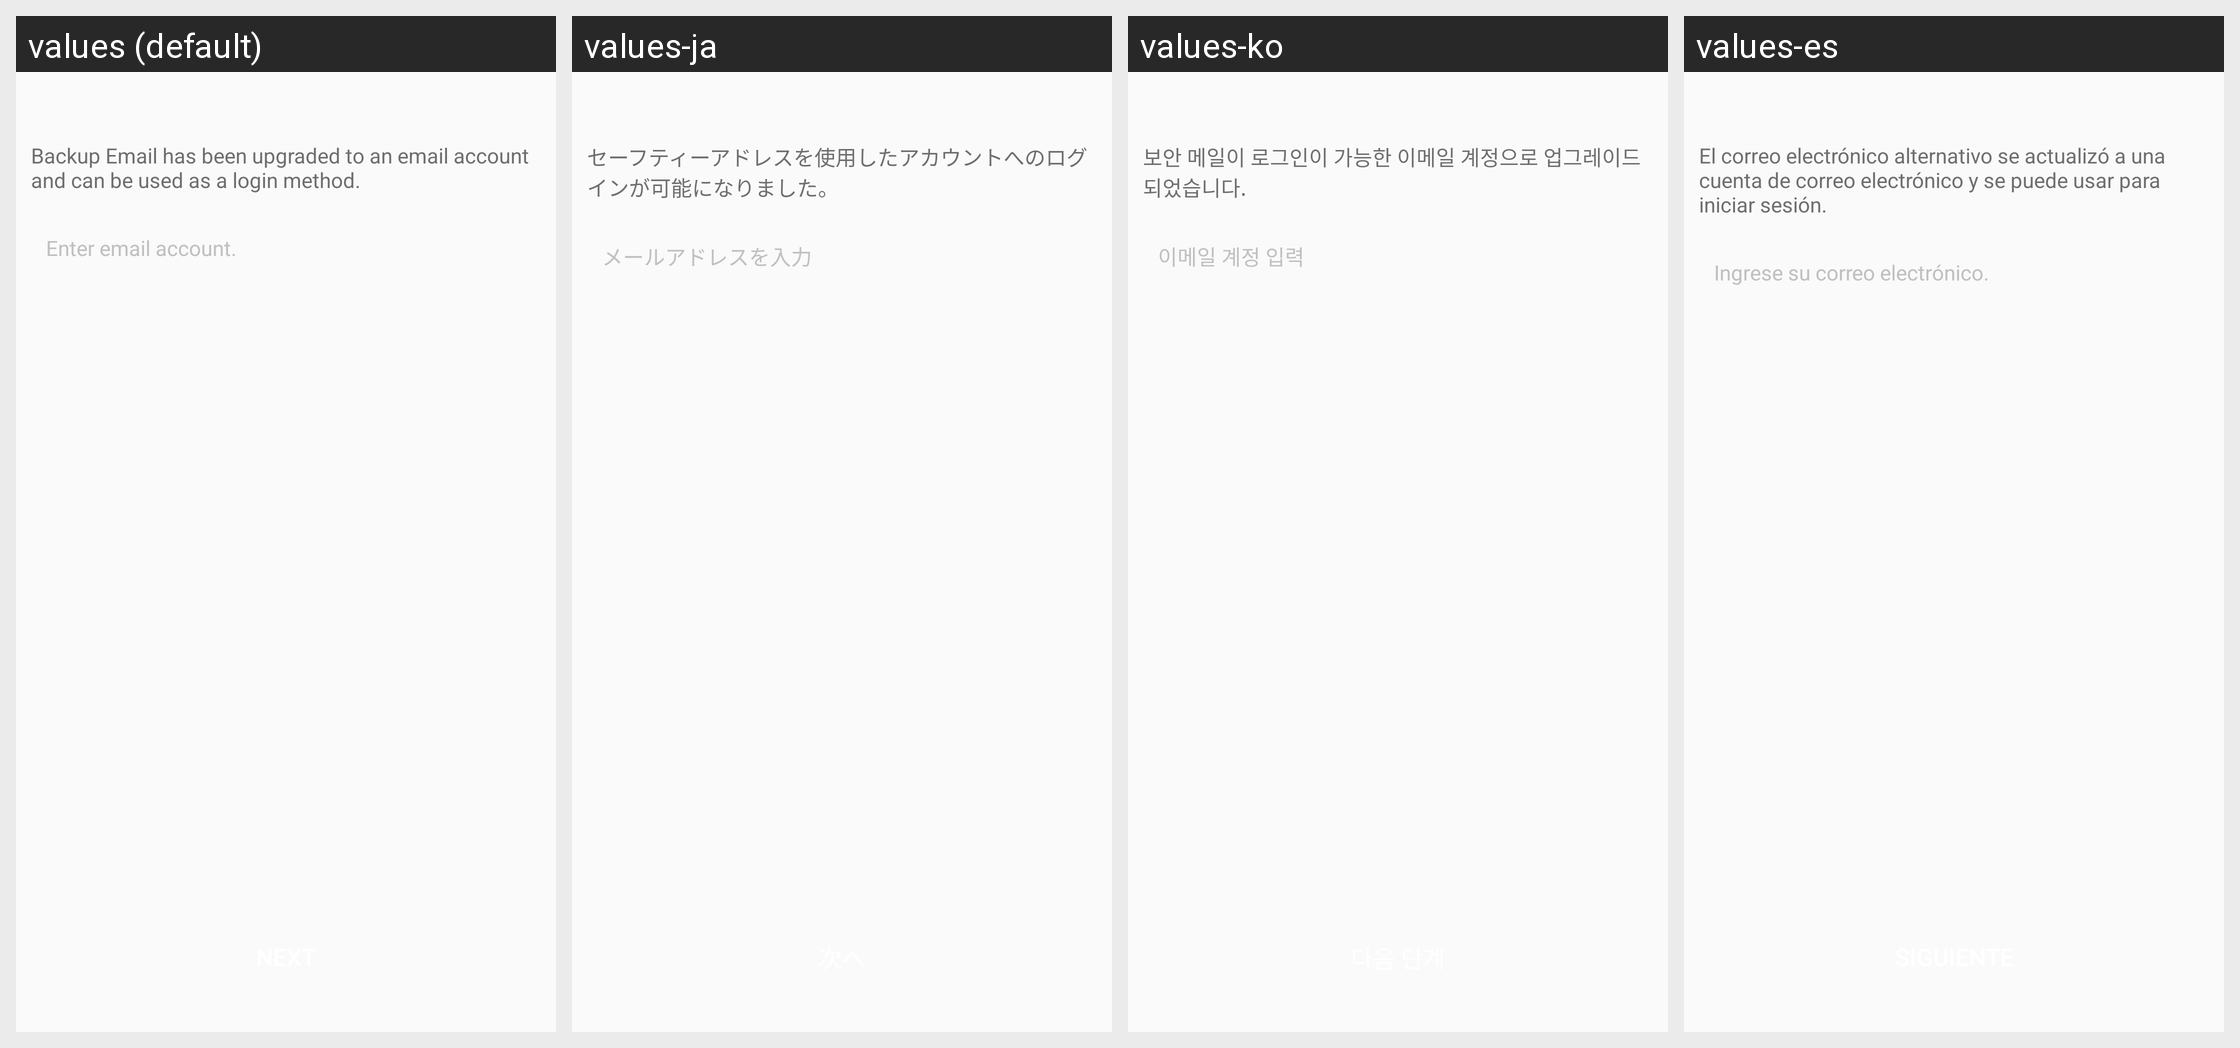

For this localized Android screen grid, give each drawn string resource with its value in every locale shown.
Android screen res/layout/netease_mpay_oversea__uc_email_update.xml rendered under 4 locales, left to right: values (default), values-ja, values-ko, values-es. Device: Nexus 5 (rendered at 1080×1920; each locale shown at half size, 540×960, under a caption strip naming it); theme Theme.MaterialComponents.DayNight.NoActionBar.
Other locales in the repository, not shown: values-af, values-am, values-ar, values-as, values-az, values-be, values-bg, values-bn, values-bs, values-ca, values-cs, values-da, values-de, values-el, values-en, values-en-rCA, values-en-rGB, values-en-rXC, values-es-rES, values-es-rUS, values-et, values-eu, values-fa, values-fi, values-fr, values-fr-rCA, values-gl, values-gu, values-hi, values-hr, values-hu, values-hy, values-in, values-is, values-it, values-iw, values-ja-rJP, values-ka, values-kk, values-km, values-kn, values-ko-rKR, values-ky, values-lo, values-lt, values-lv, values-mk, values-ml, values-mn, values-mr, values-ms, values-my, values-nb, values-ne, values-nl, values-or, values-pa, values-pl, values-pt, values-pt-rBR, values-pt-rPT, values-ro, values-ru, values-si, values-sk, values-sl, values-sq, values-sr, values-sv, values-sw, values-ta, values-te, values-th, values-tl, values-tr, values-uk, values-ur, values-uz, values-vi, values-vi-rVN, values-zh, values-zh-rCN, values-zh-rHK, values-zh-rTW, values-zu.
Strings drawn on this screen, with the default value and each locale's value (text and hints the layout hard-codes, and strings that could not be matched under every locale, appear in the picture but are not listed):

netease_mpay_oversea__security_email_upgrade
  values: Backup Email has been upgraded to an email account and can be used as a login method.
  values-ja: セーフティーアドレスを使用したアカウントへのログインが可能になりました。
  values-ko: 보안 메일이 로그인이 가능한 이메일 계정으로 업그레이드되었습니다.
  values-es: El correo electrónico alternativo se actualizó a una cuenta de correo electrónico y se puede usar para iniciar sesión.

netease_mpay_oversea__login_email_inputbox_text_tips
  values: Enter email account.
  values-ja: メールアドレスを入力
  values-ko: 이메일 계정 입력
  values-es: Ingrese su correo electrónico.
